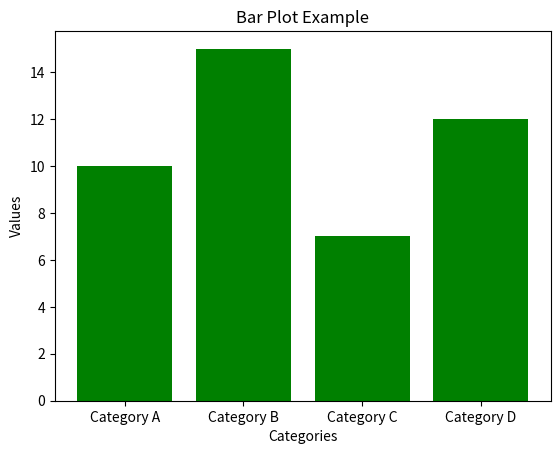

This chart was generated by the following Python code:
import matplotlib.pyplot as plt 
categories = ['Category A', 'Category B', 'Category C', 'Category D'] 
values = [10, 15, 7, 12] 
plt.bar(categories, values, color='green') 
plt.xlabel('Categories') 
plt.ylabel('Values') 
plt.title('Bar Plot Example') 
plt.show() 
